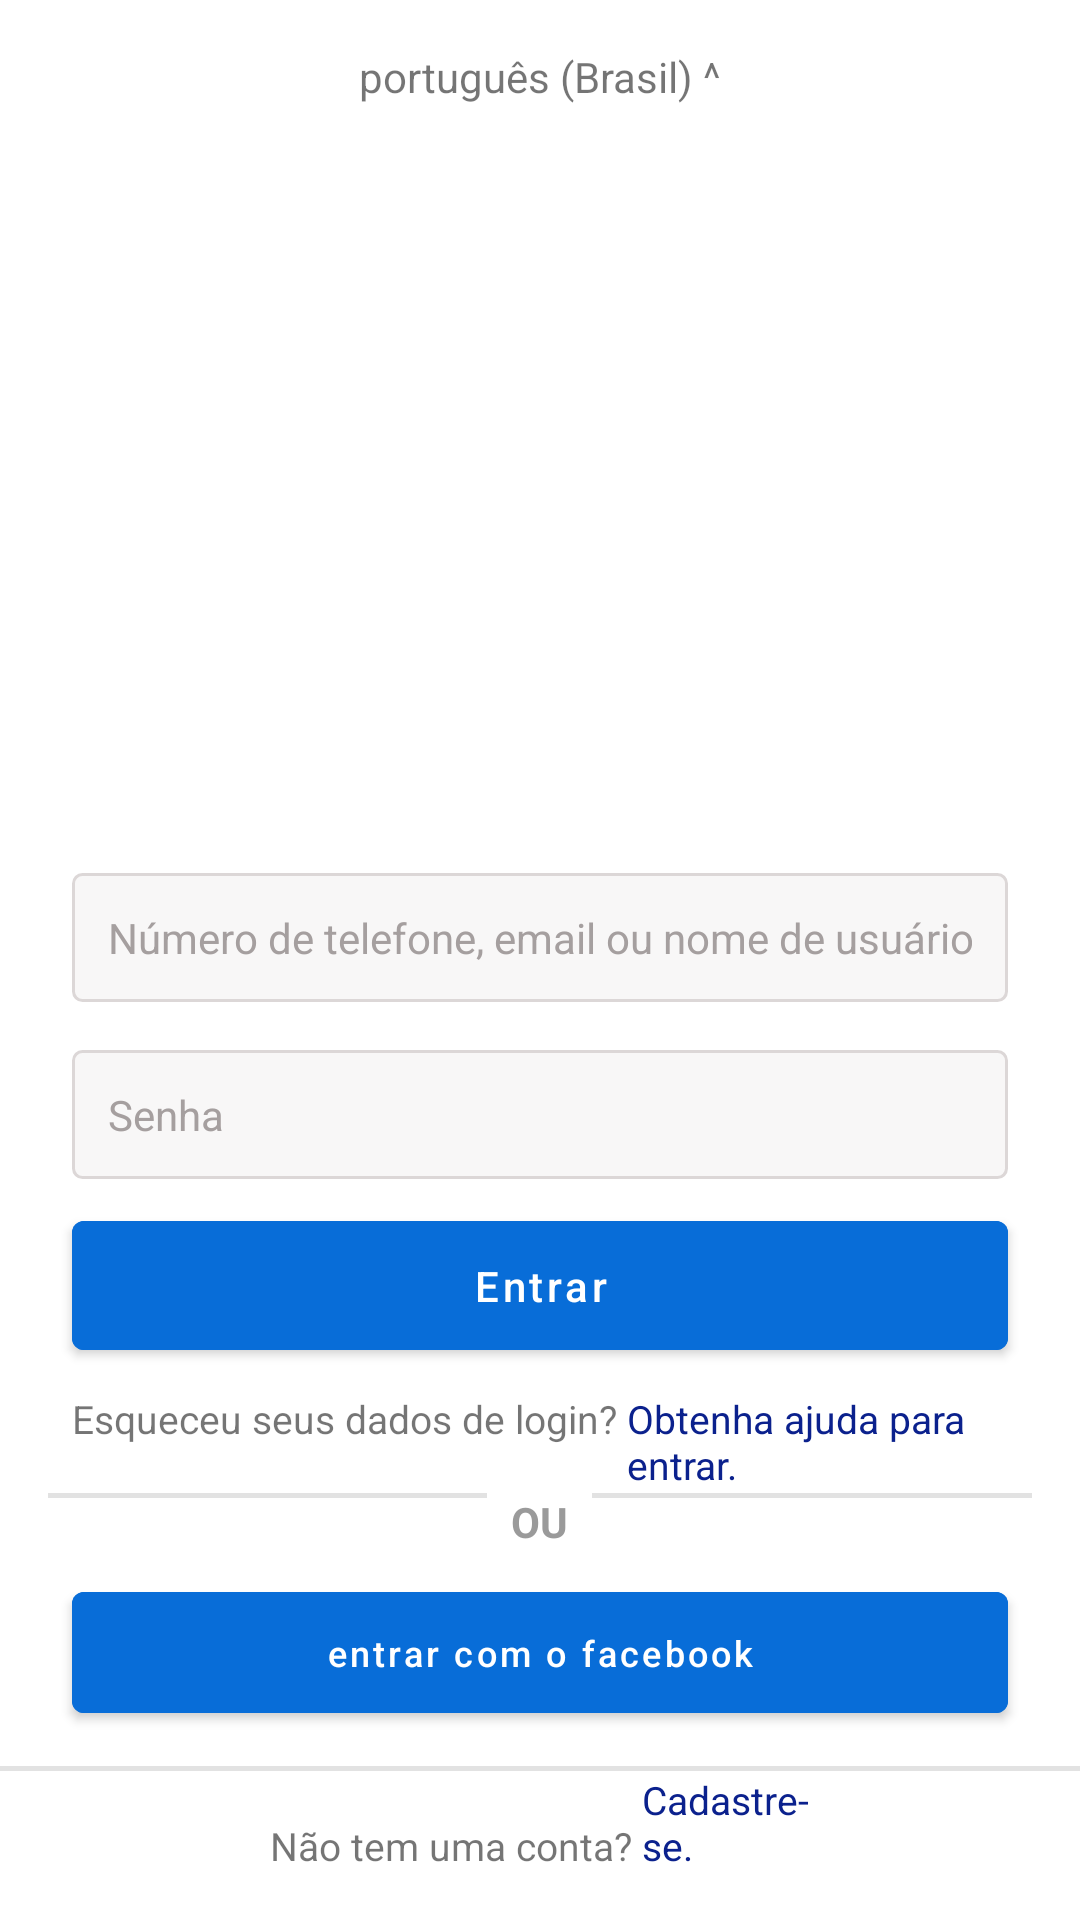

Layout XML and referenced resources for this Android screen:
<!-- AndroidManifest.xml: activity theme login -->
<!-- res/layout/activity_login.xml -->
<?xml version="1.0" encoding="utf-8"?>
<androidx.constraintlayout.widget.ConstraintLayout xmlns:android="http://schemas.android.com/apk/res/android"
    xmlns:app="http://schemas.android.com/apk/res-auto"
    xmlns:tools="http://schemas.android.com/tools"
    android:layout_width="match_parent"
    android:layout_height="match_parent"
    android:background="#FFFFFF"
    android:theme="@style/login"
    tools:context=".activity.LoginActivity">

    <Button
        android:id="@+id/buttonFacebook"
        android:layout_width="match_parent"
        android:layout_height="wrap_content"
        android:layout_marginStart="24dp"
        android:layout_marginTop="8dp"
        android:layout_marginEnd="24dp"
        android:backgroundTint="#086DD8"
        android:padding="12dp"
        android:text="entrar com o facebook"
        android:textAllCaps="false"
        android:textSize="12sp"
        app:icon="@drawable/facebookic"
        app:iconGravity="textStart"
        app:layout_constraintEnd_toEndOf="parent"
        app:layout_constraintHorizontal_bias="1.0"
        app:layout_constraintStart_toStartOf="parent"
        app:layout_constraintTop_toBottomOf="@+id/linearLayout" />

    <ImageView
        android:id="@+id/imageView"
        android:layout_width="0dp"
        android:layout_height="60dp"
        android:layout_marginStart="105dp"
        android:layout_marginTop="180dp"
        android:layout_marginEnd="106dp"
        app:layout_constraintEnd_toEndOf="parent"
        app:layout_constraintStart_toStartOf="parent"
        app:layout_constraintTop_toBottomOf="@+id/textView2"
        app:srcCompat="@drawable/logo" />

    <EditText
        android:id="@+id/textEmailEntrar"
        android:layout_width="match_parent"
        android:layout_height="wrap_content"
        android:layout_marginStart="24dp"
        android:layout_marginTop="16dp"
        android:layout_marginEnd="24dp"
        android:background="@drawable/background_caixa_texto"
        android:hint="Número de telefone, email ou nome de usuário"
        android:inputType="textWebEmailAddress"
        android:padding="12dp"
        android:textColor="@color/black"
        android:textColorHint="@color/cor_texto2"
        android:textSize="14sp"
        app:cornerRadius="4dp"
        app:layout_constraintEnd_toEndOf="parent"
        app:layout_constraintStart_toStartOf="parent"
        app:layout_constraintTop_toBottomOf="@+id/imageView" />

    <EditText
        android:id="@+id/textSenhaEntrar"
        android:layout_width="0dp"
        android:layout_height="wrap_content"
        android:layout_marginStart="24dp"
        android:layout_marginTop="16dp"
        android:layout_marginEnd="24dp"
        android:background="@drawable/background_caixa_texto"
        android:ems="10"
        android:hint="Senha"
        android:inputType="textPassword"
        android:padding="12dp"
        android:textColor="@color/black"
        android:textColorHint="@color/cor_texto2"
        android:textSize="14sp"
        app:layout_constraintEnd_toEndOf="parent"
        app:layout_constraintStart_toStartOf="parent"
        app:layout_constraintTop_toBottomOf="@+id/textEmailEntrar" />


    <Button
        android:id="@+id/buttonEntrar"
        android:layout_width="match_parent"
        android:layout_height="wrap_content"
        android:layout_marginStart="24dp"
        android:layout_marginTop="8dp"
        android:layout_marginEnd="24dp"
        android:backgroundTint="#086DD8"
        android:onClick="abrirCadastro"
        android:padding="12dp"
        android:text="Entrar"
        android:textAllCaps="false"
        app:layout_constraintEnd_toEndOf="parent"
        app:layout_constraintStart_toStartOf="parent"
        app:layout_constraintTop_toBottomOf="@+id/textSenhaEntrar" />


    <LinearLayout
        android:id="@+id/linearLayout"
        android:layout_width="match_parent"
        android:layout_height="wrap_content"
        android:layout_gravity="center_vertical"
        android:layout_marginStart="16dp"
        android:layout_marginTop="16dp"
        android:layout_marginEnd="16dp"
        android:orientation="horizontal"
        app:layout_constraintEnd_toEndOf="parent"
        app:layout_constraintStart_toStartOf="parent"
        app:layout_constraintTop_toBottomOf="@+id/textView3">

        
        <View
            android:layout_width="0dp"
            android:layout_height="1.5dp"
            android:layout_weight="1"
            android:background="#e2e2e2" />

        
        <TextView
            android:layout_width="wrap_content"
            android:layout_height="wrap_content"
            android:layout_marginStart="8dp"
            android:layout_marginEnd="8dp"
            android:text="OU"
            android:textColor="#9a9a9a"
            android:textSize="14sp"
            android:textStyle="bold" />

        
        <View
            android:layout_width="0dp"
            android:layout_height="1.5dp"
            android:layout_weight="1"
            android:background="#e2e2e2" />

    </LinearLayout>

    <TextView
        android:id="@+id/textView"
        android:layout_width="0dp"
        android:layout_height="wrap_content"
        android:layout_marginStart="90dp"
        android:layout_marginBottom="16dp"
        android:onClick="abrirCadastro"
        android:text="Não tem uma conta? "
        android:textSize="13sp"
        app:layout_constraintBottom_toBottomOf="parent"
        app:layout_constraintStart_toStartOf="parent" />

    <TextView
        android:id="@+id/textView2"
        android:layout_width="0dp"
        android:layout_height="wrap_content"
        android:layout_marginStart="8dp"
        android:layout_marginTop="16dp"
        android:layout_marginEnd="8dp"
        android:gravity="center"
        android:text="português (Brasil) ^"
        app:layout_constraintEnd_toEndOf="parent"
        app:layout_constraintStart_toStartOf="parent"
        app:layout_constraintTop_toTopOf="parent" />

    <TextView
        android:id="@+id/textView3"
        android:layout_width="wrap_content"
        android:layout_height="wrap_content"
        android:layout_marginStart="24dp"
        android:layout_marginTop="8dp"
        android:text="Esqueceu seus dados de login? "
        android:textSize="13sp"
        app:layout_constraintStart_toStartOf="parent"
        app:layout_constraintTop_toBottomOf="@+id/buttonEntrar" />

    <TextView
        android:id="@+id/textView4"
        android:layout_width="0dp"
        android:layout_height="wrap_content"
        android:layout_marginTop="8dp"
        android:layout_marginEnd="24dp"
        android:text="@string/ajuda"
        android:textColor="@color/cor_texto_ajuda"
        android:textSize="13sp"
        app:layout_constraintEnd_toEndOf="parent"
        app:layout_constraintStart_toEndOf="@+id/textView3"
        app:layout_constraintTop_toBottomOf="@+id/buttonEntrar" />


    


        

    <View
        android:id="@+id/view"
        android:layout_width="0dp"
        android:layout_height="1.5dp"
        android:layout_marginBottom="16dp"
        android:layout_weight="1"
        android:background="#e2e2e2"
        app:layout_constraintBottom_toTopOf="@+id/textView"
        app:layout_constraintEnd_toEndOf="parent"
        app:layout_constraintHorizontal_bias="0.0"
        app:layout_constraintStart_toStartOf="parent" />

    <TextView
        android:id="@+id/textCadastrar"
        android:layout_width="0dp"
        android:layout_height="wrap_content"
        android:layout_marginEnd="90dp"
        android:layout_marginBottom="16dp"
        android:onClick="abrirCadastro"
        android:text="Cadastre-se."
        android:textColor="@color/cor_texto_ajuda"
        android:textSize="13sp"
        app:layout_constraintBottom_toBottomOf="parent"
        app:layout_constraintEnd_toEndOf="parent"
        app:layout_constraintStart_toEndOf="@+id/textView" />


</androidx.constraintlayout.widget.ConstraintLayout>
<!-- resources referenced by this layout -->
<resources>
  <color name="black">#FF000000</color>
  <color name="cor_texto2">#A59F9F</color>
  <color name="cor_texto_ajuda">#0B218D</color>
  <!-- drawable background_caixa_texto (drawable) -->
  <?xml version="1.0" encoding="utf-8"?>
  <shape
      xmlns:android="http://schemas.android.com/apk/res/android"
      android:shape="rectangle"
      >
      <solid android:color="#30D8D6D6"></solid>
      <corners android:radius="3dp"></corners>
      <stroke android:width="1dp" android:color="#DCD7D7"></stroke>
  
  
  
  </shape>
  <string name="ajuda"> Obtenha ajuda para entrar.</string>
  <style name="login" parent="Theme.MaterialComponents.DayNight.NoActionBar">
          <item name="android:statusBarColor" tools:targetApi="l">@color/white</item>
      </style>
  <color name="white">#FFFFFFFF</color>
</resources>
